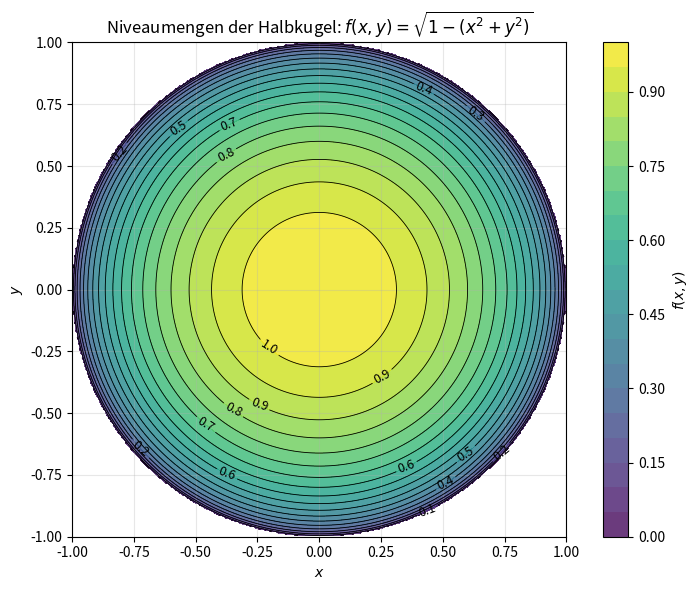
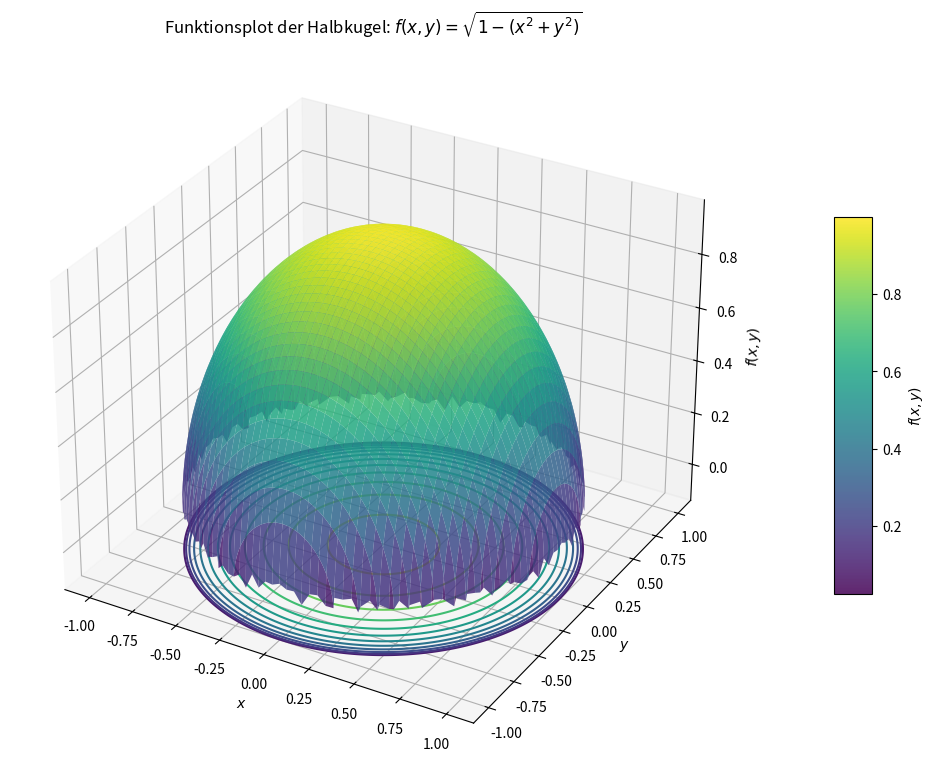
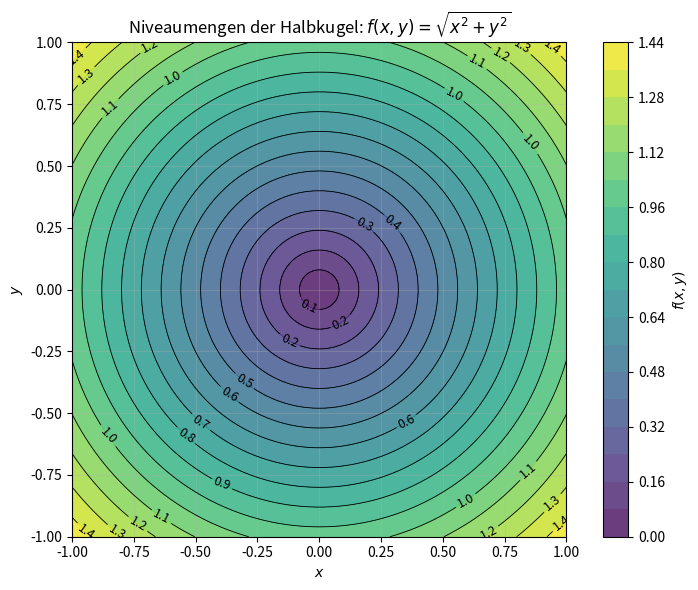
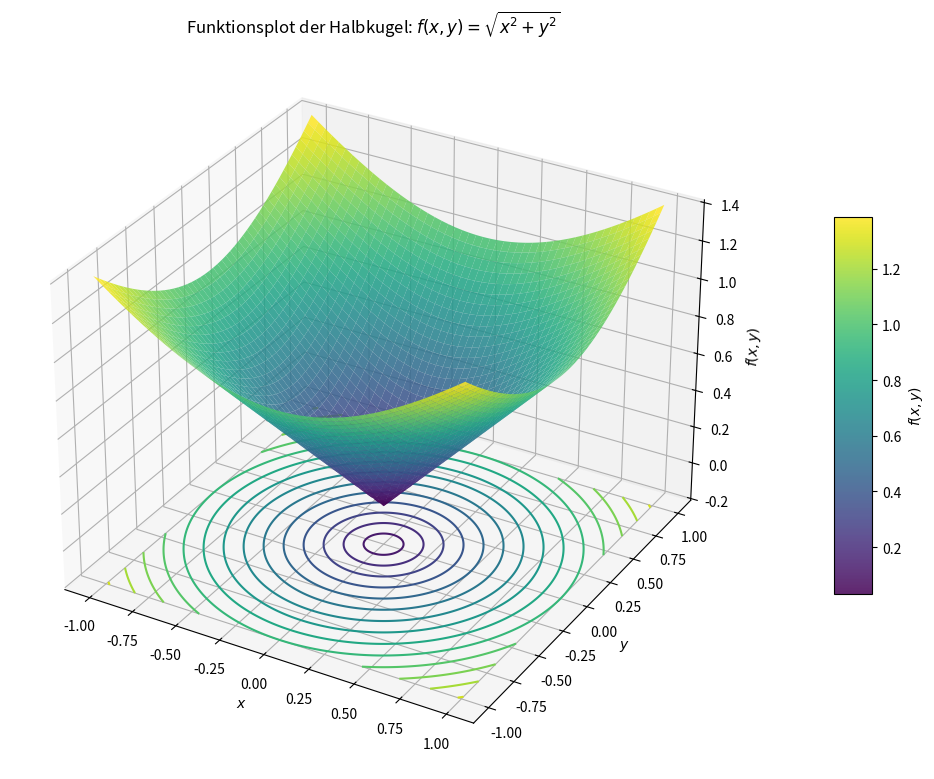
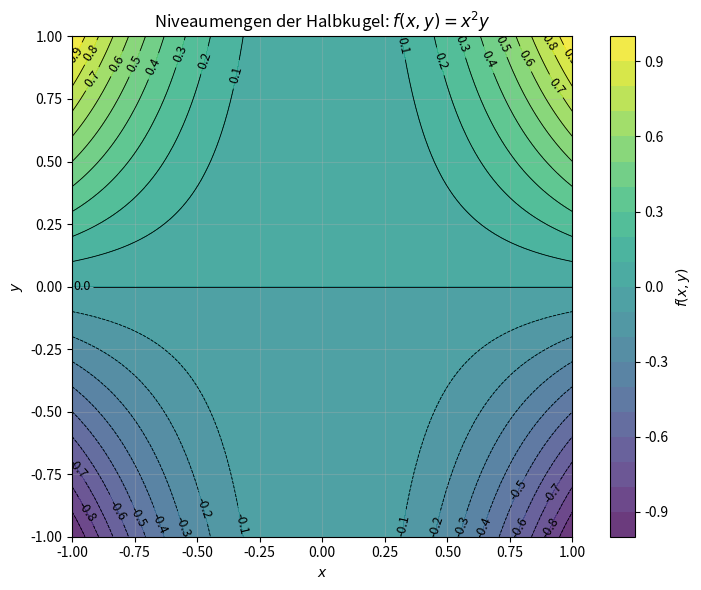
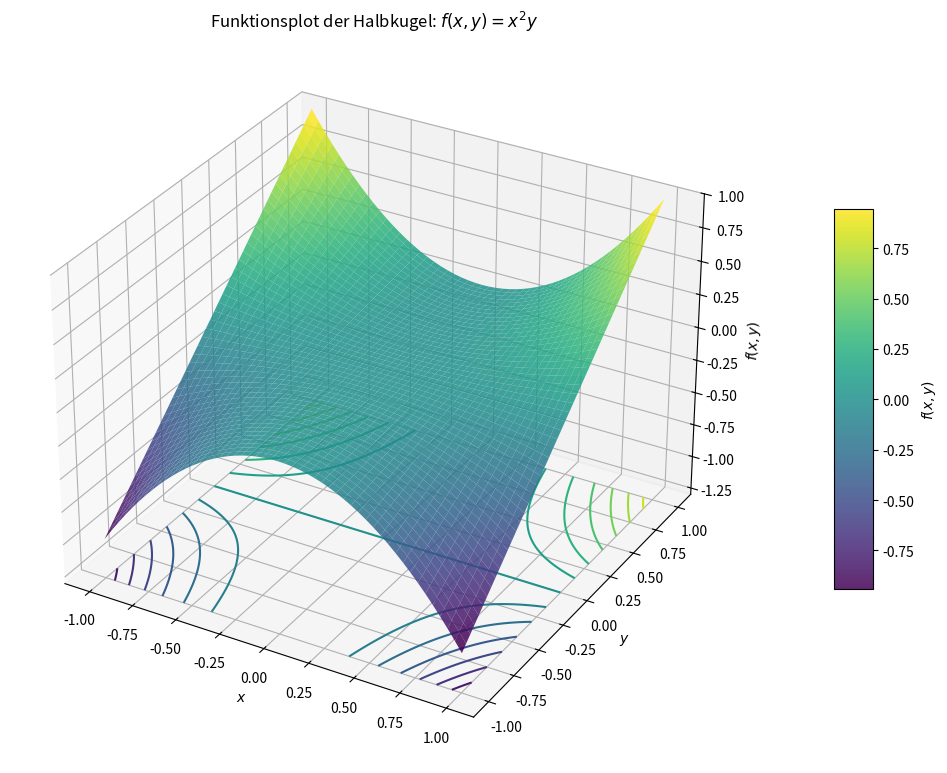
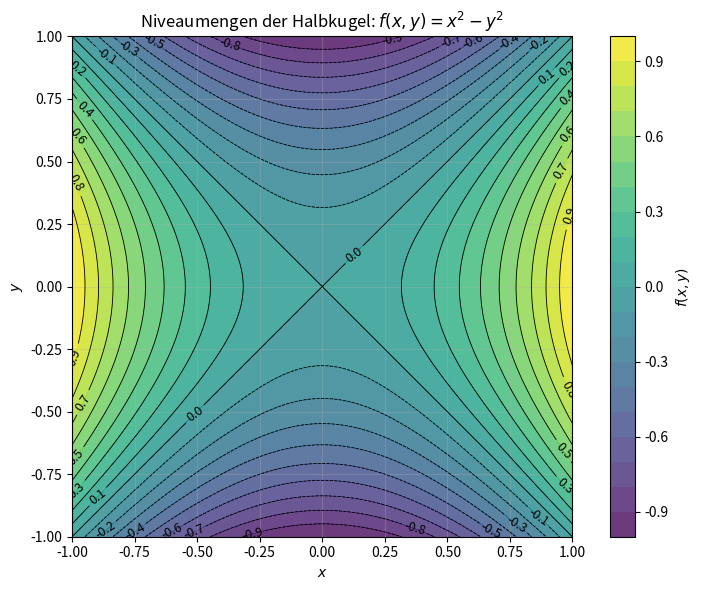
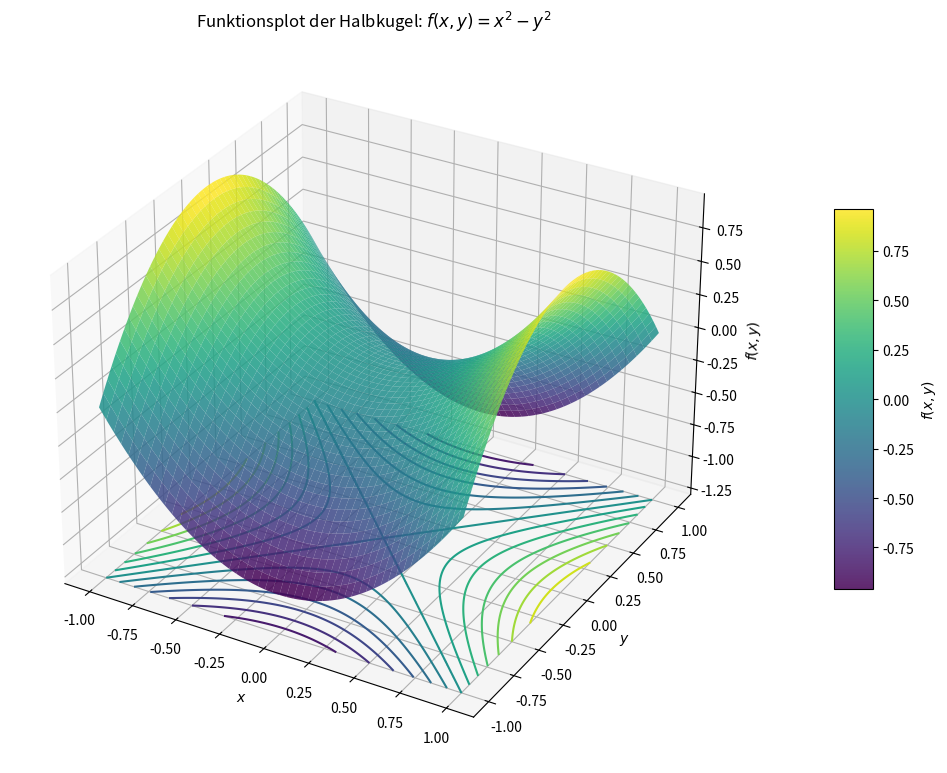
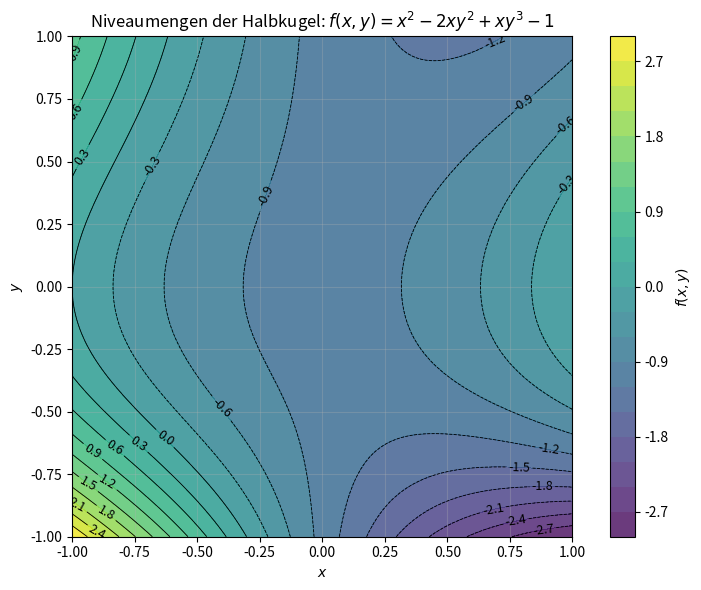
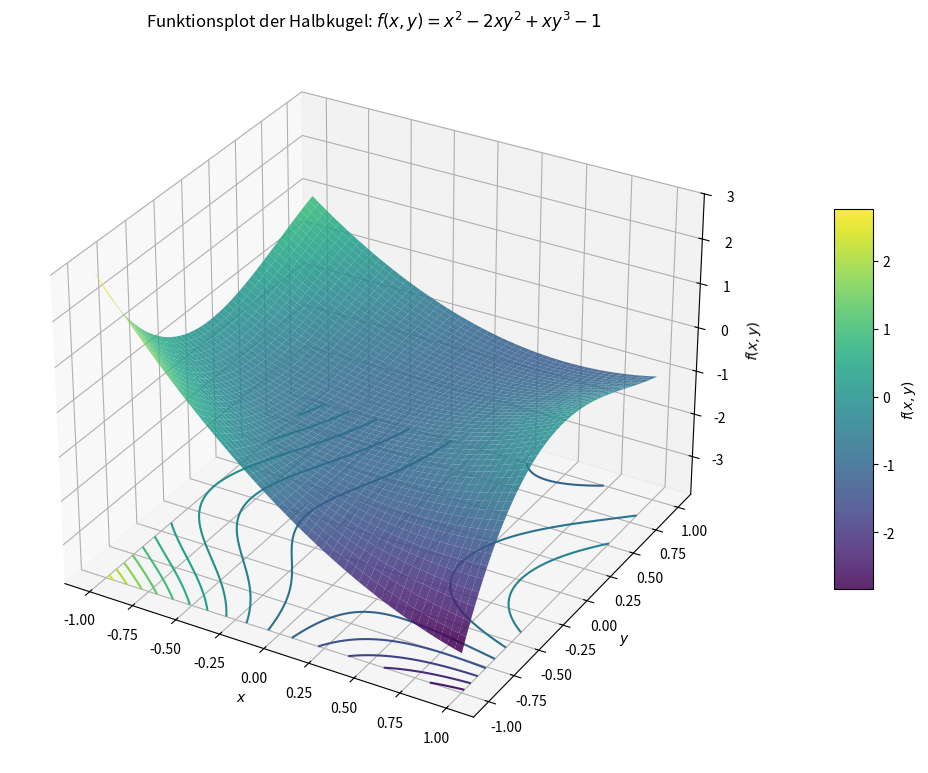
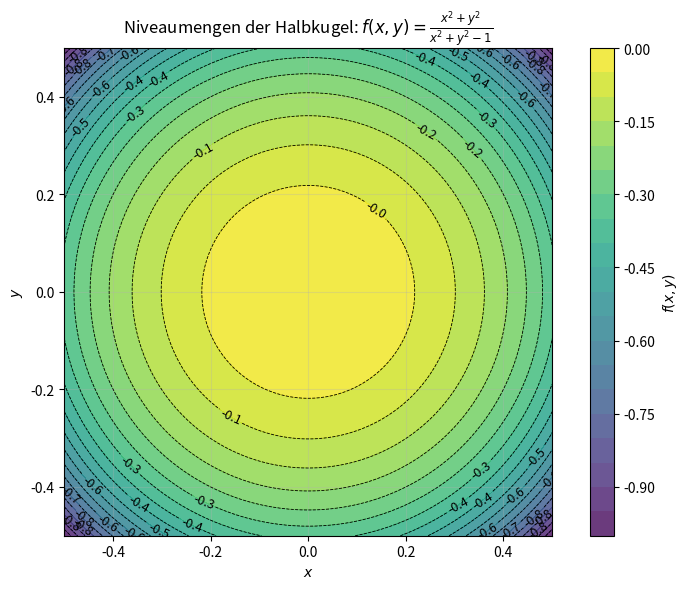
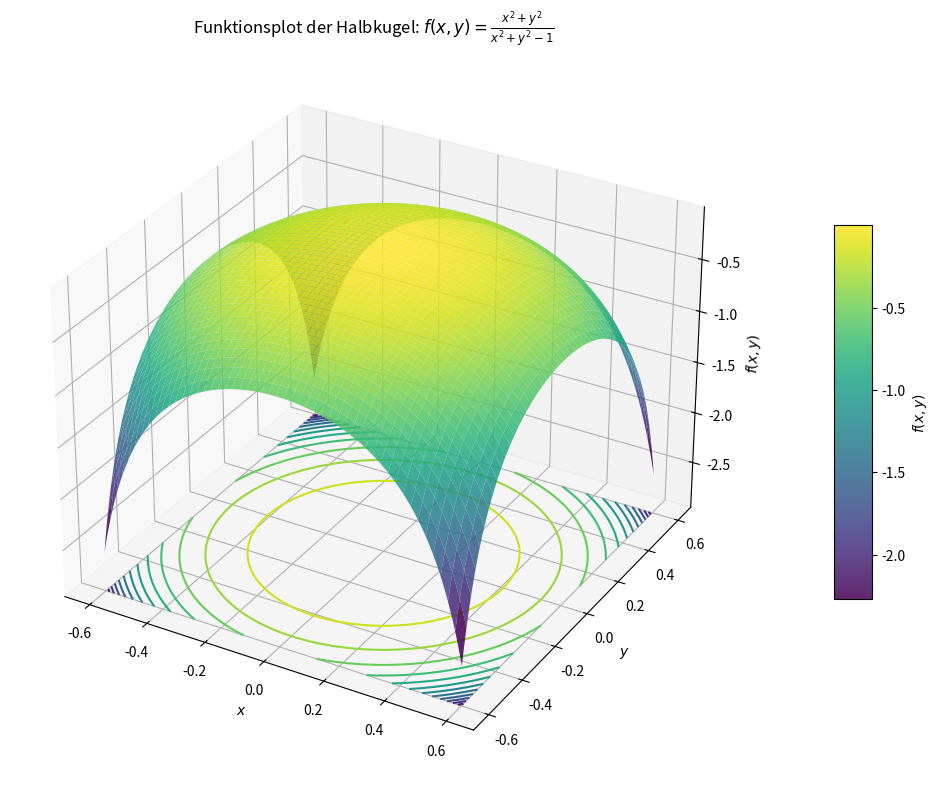

Python code for these plots, in order:
import sympy as sp
import numpy as np
import matplotlib.pyplot as plt

def plot_scalar_field_3d(f_expr, x_symbol, y_symbol, x_range=(-5, 5), y_range=(-5, 5),
                         resolution=100, title="3D-Skalarfeld"):
    """
    Visualisiert ein 3D-Skalarfeld f(x, y) als Oberfläche inkl. projizierter Höhenlinien.
    Es werden nur Punkte geplottet, an denen die Funktion definiert und endlich ist.
    """
    f = sp.lambdify((x_symbol, y_symbol), f_expr, "numpy")

    x_vals = np.linspace(x_range[0], x_range[1], resolution)
    y_vals = np.linspace(y_range[0], y_range[1], resolution)
    X, Y = np.meshgrid(x_vals, y_vals)

    # Numerische Auswertung mit Warnungsunterdrückung
    with np.errstate(all='ignore'):
        Z = f(X, Y)

    # In Array umwandeln und undefinierte / nichtendliche Werte maskieren
    Z = np.array(Z, dtype=float)
    Z_masked = np.ma.masked_invalid(Z)

    # Prüfen, ob überhaupt definierte Werte vorhanden sind
    if Z_masked.count() == 0:
        raise ValueError("Im gewählten Bereich gibt es keine definierten Funktionswerte.")

    fig = plt.figure(figsize=(10, 8))
    ax = fig.add_subplot(111, projection='3d')

    # Oberfläche nur auf definierten Punkten
    surf = ax.plot_surface(X, Y, Z_masked, cmap='viridis', edgecolor='none', alpha=0.85)

    # z-Offset für die projizierten Höhenlinien
    z_min = Z_masked.min()
    z_max = Z_masked.max()
    z_offset = z_min - (z_max - z_min) * 0.15 if z_max > z_min else z_min - 1

    # Höhenlinien nur dann zeichnen, wenn genug definierte Werte vorhanden sind
    try:
        ax.contour(X, Y, Z_masked, zdir='z', offset=z_offset, cmap='viridis', levels=15)
    except Exception:
        pass

    fig.colorbar(surf, ax=ax, shrink=0.5, aspect=10, pad=0.1, label='$f(x, y)$')
    ax.set_title(title)
    ax.set_xlabel(f"${x_symbol.name}$")
    ax.set_ylabel(f"${y_symbol.name}$")
    ax.set_zlabel(r"$f(x, y)$")
    ax.set_zlim(z_offset, z_max)

    plt.tight_layout()
    plt.show()

def plot_scalar_field_contour(f_expr, x_symbol, y_symbol, x_range=(-5, 5), y_range=(-5, 5),
                              resolution=400, title="Höhenlinien (Niveaumengen)"):
    """
    Zeichnet ein 2D-Höhenliniendiagramm des Skalarfeldes.
    Es werden nur Punkte geplottet, an denen die Funktion definiert und endlich ist.
    """
    f = sp.lambdify((x_symbol, y_symbol), f_expr, "numpy")

    x_vals = np.linspace(x_range[0], x_range[1], resolution)
    y_vals = np.linspace(y_range[0], y_range[1], resolution)
    X, Y = np.meshgrid(x_vals, y_vals)

    with np.errstate(all='ignore'):
        Z = f(X, Y)

    Z = np.array(Z, dtype=float)
    Z_masked = np.ma.masked_invalid(Z)

    if Z_masked.count() == 0:
        raise ValueError("Im gewählten Bereich gibt es keine definierten Funktionswerte.")

    fig, ax = plt.subplots(figsize=(8, 6))

    cf = ax.contourf(X, Y, Z_masked, levels=20, cmap='viridis', alpha=0.8)
    c = ax.contour(X, Y, Z_masked, levels=20, colors='black', linewidths=0.6)
    ax.clabel(c, inline=True, fontsize=9, fmt='%.1f')

    fig.colorbar(cf, ax=ax, label='$f(x, y)$')

    ax.set_title(title)
    ax.set_xlabel(f"${x_symbol.name}$")
    ax.set_ylabel(f"${y_symbol.name}$")
    ax.grid(True, alpha=0.3)
    ax.set_aspect('equal')

    plt.tight_layout()
    plt.show()

x, y = sp.symbols('x y')

# Aufgabe 1.1 a):
fexpr = sp.sqrt(1 - x**2 - y**2)
plot_scalar_field_contour(
    fexpr, x, y, x_range=(-1, 1), y_range=(-1, 1),
    title="Niveaumengen der Halbkugel: $f(x,y) = \\sqrt{1-(x^2 + y^2)}$"
)

plot_scalar_field_3d(
    fexpr, x, y, x_range=(-1, 1), y_range=(-1, 1), resolution=800,
    title="Funktionsplot der Halbkugel: $f(x,y) = \\sqrt{1-(x^2 + y^2)}$"
)

# Aufgabe 1.1 b):
fexpr = sp.sqrt(x**2 + y**2)
plot_scalar_field_contour(
    fexpr, x, y, x_range=(-1, 1), y_range=(-1, 1),
    title="Niveaumengen der Halbkugel: $f(x,y) = \\sqrt{x^2 + y^2}$"
)

plot_scalar_field_3d(
    fexpr, x, y, x_range=(-1, 1), y_range=(-1, 1), resolution=800,
    title="Funktionsplot der Halbkugel: $f(x,y) = \\sqrt{x^2 + y^2}$"
)

# Aufgabe 1.1 c):
fexpr = x**2 * y
plot_scalar_field_contour(
    fexpr, x, y, x_range=(-1, 1), y_range=(-1, 1),
    title="Niveaumengen der Halbkugel: $f(x,y) = x^2 y$"
)

plot_scalar_field_3d(
    fexpr, x, y, x_range=(-1, 1), y_range=(-1, 1), resolution=800,
    title="Funktionsplot der Halbkugel: $f(x,y) = x^2 y$"
)

# Aufgabe 1.1 d):
fexpr = x**2 - y**2
plot_scalar_field_contour(
    fexpr, x, y, x_range=(-1, 1), y_range=(-1, 1),
    title="Niveaumengen der Halbkugel: $f(x,y) = x^2 - y^2$"
)

plot_scalar_field_3d(
    fexpr, x, y, x_range=(-1, 1), y_range=(-1, 1), resolution=800,
    title="Funktionsplot der Halbkugel: $f(x,y) = x^2 - y^2$"
)

# Aufgabe 1.1 e):
fexpr = x**2 - 2*x*y**2 + x*y**3 - 1
plot_scalar_field_contour(
    fexpr, x, y, x_range=(-1, 1), y_range=(-1, 1),
    title="Niveaumengen der Halbkugel: $f(x,y) = x^2 - 2xy^2 + xy^3 - 1$"
)

plot_scalar_field_3d(
    fexpr, x, y, x_range=(-1, 1), y_range=(-1, 1), resolution=800,
    title="Funktionsplot der Halbkugel: $f(x,y) = x^2 - 2xy^2 + xy^3 - 1$"
)

# Aufgabe 1.1 f):
fexpr = (x**2 + y**2)/(x**2 + y**2 - 1)
plot_scalar_field_contour(
    fexpr, x, y, x_range=(-1/2, 1/2), y_range=(-1/2, 1/2),
    title="Niveaumengen der Halbkugel: $f(x,y) = \\frac{x^2 + y^2}{x^2 + y^2 - 1}$"
)

plot_scalar_field_3d(
    fexpr, x, y, x_range=(-0.6, 0.6), y_range=(-0.6, 0.6), resolution=800,
    title="Funktionsplot der Halbkugel: $f(x,y) = \\frac{x^2 + y^2}{x^2 + y^2 - 1}$"
)
